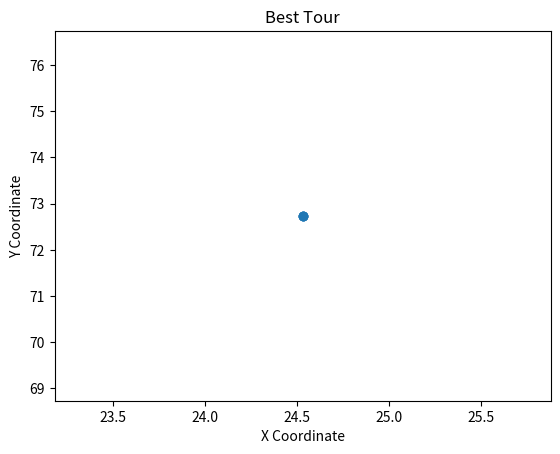

Generate this figure with matplotlib:
import random
import math
import matplotlib.pyplot as plt

# Function to calculate the distance between two cities
def distance(city1, city2):
    lat1, lon1 = city1
    lat2, lon2 = city2
    R = 6371  # Earth radius in kilometers

    dlat = math.radians(lat2 - lat1)
    dlon = math.radians(lon2 - lon1)
    lat1 = math.radians(lat1)
    lat2 = math.radians(lat2)

    # Haversine formula
    a = math.sin(dlat/2)**2 + math.cos(lat1) * math.cos(lat2) * math.sin(dlon/2)**2
    c = 2 * math.asin(math.sqrt(a))
    distance = R * c
    return distance

# Function to calculate the total cost of a tour
def cost(cities, tour):
    total = 0
    for i in range(len(tour)):
        total += distance(cities[tour[i]], cities[tour[i-1]])
    total += distance(cities[tour[-1]], cities[tour[0]])
    return total

# Function to generate a random tour
def random_tour(cities):
    tour = list(range(len(cities)))
    random.shuffle(tour)
    return tour

# Simulated Annealing function with dynamic cooling schedule
def simulated_annealing(cities, current_tour, temperature, cooling_rate):
    best_tour = current_tour
    best_cost = cost(cities, current_tour)
    acceptance_rate = 0.5

    while temperature > 1:
        # Generate a new path
        new_tour = random_tour(current_tour)
        new_cost = cost(cities, new_tour)

        # Determine if we should accept
        delta = new_cost - best_cost

        if delta < 0:
            best_tour = new_tour
            best_cost = new_cost
            acceptance_rate = 1
        elif math.exp(-delta / temperature) < random.random():
            current_tour = new_tour
            acceptance_rate += (1 - acceptance_rate) * 0.01
        else:
            acceptance_rate -= acceptance_rate * 0.01

        # Adjust the cooling rate based on the acceptance rate
        if acceptance_rate < 0.3:
            cooling_rate -= 0.01
        elif acceptance_rate > 0.6:
            cooling_rate += 0.01

        # Cool the temperature
        temperature *= cooling_rate

    return best_tour, best_cost

def plot_tour(cities, tour):
    x = [cities[i][0] for i in tour]
    y = [cities[i][1] for i in tour]

    x.append(cities[tour[0]][0]) # add the first city to the end of the list
    y.append(cities[tour[0]][1])

    plt.scatter(x, y)
    plt.plot(x, y, '-o')

    # Add labels and title
    plt.xlabel('X Coordinate')
    plt.ylabel('Y Coordinate')
    plt.title('Best Tour')

# 20 cities
#Mt.Abu, Rajsamand, Jaisalmer, Ajmer, Alwar, Bikaner, Bundi, Chittorgarh, Jaipur
#Jhalawar, Jodhpur, Kota, Pushkar, Udaipur, Bharatpur, Sawai Madhopur, Nagaur,
#Jalore, Pali, Dausa
cities = [
    (24.531445, 72.733360),
    # Add other city coordinates here...
]

tour = random_tour(cities)
best_tour, best_cost = simulated_annealing(cities, tour, 100, 0.9995)

print("Best tour:", best_tour)
print("Best cost:", best_cost)

plot_tour(cities, best_tour)
plt.show()
